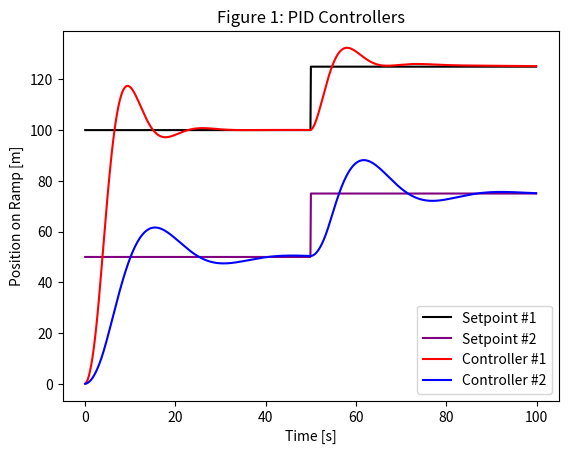
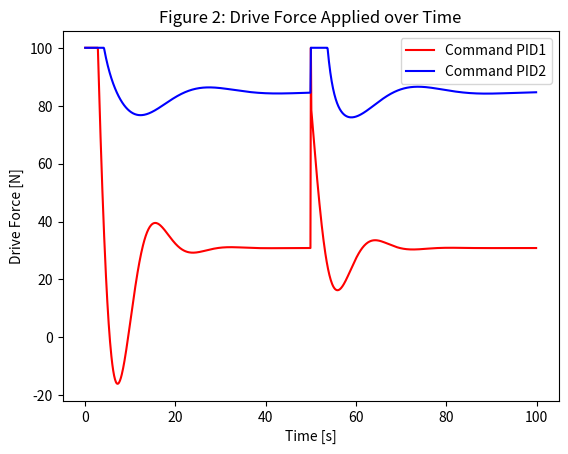

The script that saved these images, in order:
import matplotlib.pyplot as plt
import math

G = 9.81 # gravity
TIME_STEP = 0.1

class PID_Controller:
    def __init__(self, kp, ki, kd, max, min, prev_err):
        self.kp = kp
        self.ki = ki
        self.kd = kd

        self.max = max
        self.min = min

        self.prev_err = prev_err
        self.integral = 0
        self.dt = TIME_STEP #time step

    def PID_Step(self, target, measured):
        
        curr_err = target - measured
        prop_comp = self.kp * curr_err # calculate the proportional component
        
        self.integral += self.ki * (curr_err * self.dt)
        deriv_comp = self.kd * (curr_err - self.prev_err)/self.dt # calculate the derivative component

        self.prev_err = curr_err # update prev err with new
        command = (prop_comp + deriv_comp + self.integral) # sum all portions

        # validate ranges
        if(command > self.max): command = self.max
        elif(command < self.min): command = self.min

        return command

class Terrain:
    def __init__(self, k, theta):
        self.k = k # friction coefficient on ramps surface
        self.theta = theta # angle of ramp

class Robot:
    def __init__(self, m, v, z, T):
        self.m = m # mass of robot
        self.v = v # velocity of robot
        self.z = z # position of robot along robot plane (not global)
        self.T = T # time step
    
    def Step(self, ramp, F_drive):
        # Calculate derivative
        dv_dt = (F_drive - (self.v * ramp.k))/self.m - G*math.sin(ramp.theta)

        # Update velocity and position through integration
        self.v += dv_dt * self.T
        self.z += self.v * self.T

        return self.z



def main():

    # Define values for graph
    t = 0

    # Define first PID problem
    target1 = 100
    command1 = 0
    z1 = 0 # measured value
    pid1 = PID_Controller(2, 0.1, 4, 100, -100, 0)
    rov1 = Robot(10, 0, 0, TIME_STEP)
    ramp1 = Terrain(0.5, 0.32) # theta in rads ~ 30deg

    # Define second PID problem
    target2 = 50
    command2 = 0
    z2 = 0 # measured value
    pid2 = PID_Controller(2, 0.4, 9, 100, -100, 0)
    rov2 = Robot(10, 0, 0, TIME_STEP)
    ramp2 = Terrain(0.5, 1.04) # theta in rads ~ 60deg

    # Define Models
    plt.figure(1)
    plt.title("Figure 1: PID Controllers")
    plt.xlabel("Time [s]")
    plt.ylabel("Position on Ramp [m]")
    plt.savefig("controller.png")

    plt.figure(2)
    plt.title("Figure 2: Drive Force Applied over Time")
    plt.xlabel("Time [s]")
    plt.ylabel("Drive Force [N]")
    plt.savefig("forces.png")

    fig_time_axis = []
    command_list1, command_list2 = [], []
    meas_list1, meas_list2 = [], []
    setpoints1, setpoints2 = [], []


    # Run PID simulation for 100 time steps
    for i in range(1000):

        if t > 50:
            target1 = 125
            target2 = 75

        setpoints1.append(target1)
        setpoints2.append(target2)
        
        # Run PID STEP for 1st sim
        command1 = pid1.PID_Step(target1, z1)
        z1 = rov1.Step(ramp1, command1) # update actual/measured value from dynamics

        # Run PID STEP for 2nd sim
        command2 = pid2.PID_Step(target2, z2)
        z2 = rov2.Step(ramp2, command2) # update meas

        # update graph data
        fig_time_axis.append(t) # update time values

        # update data for figures
        command_list1.append(command1)
        command_list2.append(command2)
        meas_list1.append(z1)
        meas_list2.append(z2)
    
        t += TIME_STEP

    # plot target positions
    plt.figure(1)
    plt.plot(fig_time_axis, setpoints1, label='Setpoint #1', color='black')
    plt.plot(fig_time_axis, setpoints2, label='Setpoint #2', color='purple')
    # plt.plot(fig_time_axis, command_list1, color='orange')
    plt.plot(fig_time_axis, meas_list1, label='Controller #1', color='red')
    plt.plot(fig_time_axis, meas_list2, label='Controller #2', color='blue')
    plt.legend()
    plt.savefig("controller.png")

    plt.figure(2)
    plt.plot(fig_time_axis, command_list1, label='Command PID1', color='red')
    plt.plot(fig_time_axis, command_list2, label='Command PID2', color='blue')
    plt.legend()
    plt.savefig("forces.png")

    plt.show()

if __name__ == "__main__":
    main()